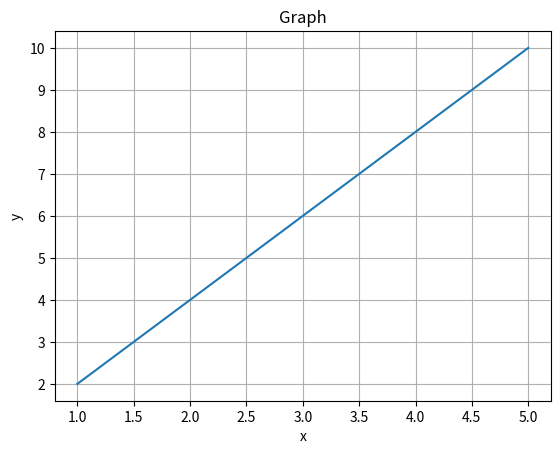

Recreate this plot in Python.
"""
Enunciat:
Mitjançant la llibreria 'matplotlib', implementa una funció anomenada
'line_graph(x,y)', s'ha de realitzar únicament la configuració
per a la gràfica (sense mostrar res en pantalla).
D'aquesta forma, hauràs de configurar el títol, que serà 'Graph';
els labels dels eixos, que seran 'Axis X' i 'Axis I' i activar
el grid.

Pots trobar la documentació de la llibreria 'matplotlib' en el
següent enllaç: https://matplotlib.org/stable/users/index

En concret, et recomanem que consultis:
* https://matplotlib.org/stable/api/_as_gen/matplotlib.pyplot.title.html
* https://matplotlib.org/stable/api/_as_gen/matplotlib.pyplot.xlabel.html
* https://matplotlib.org/stable/api/_as_gen/matplotlib.pyplot.ylabel.html
* https://matplotlib.org/stable/api/_as_gen/matplotlib.pyplot.grid.html

Els valors dels paràmetres que rep aquesta funció són:
    
     x = [1, 2, 3, 4, 5]
     y = [2, 4, 6, 8, 10]

"""

import matplotlib.pyplot as plt

# Aquesta funció haurà de configurar la gràfica en la variable plt
def line_graph(x, y):
    plt.plot(x, y)
    plt.title("Graph")
    plt.xlabel("x")
    plt.ylabel("y")
    plt.grid(True)
    return plt.show()

# Si vols provar el teu codi, descomenta les línies següents i executa l'script
line_graph([1, 2, 3, 4, 5], [2, 4, 6, 8, 10])
